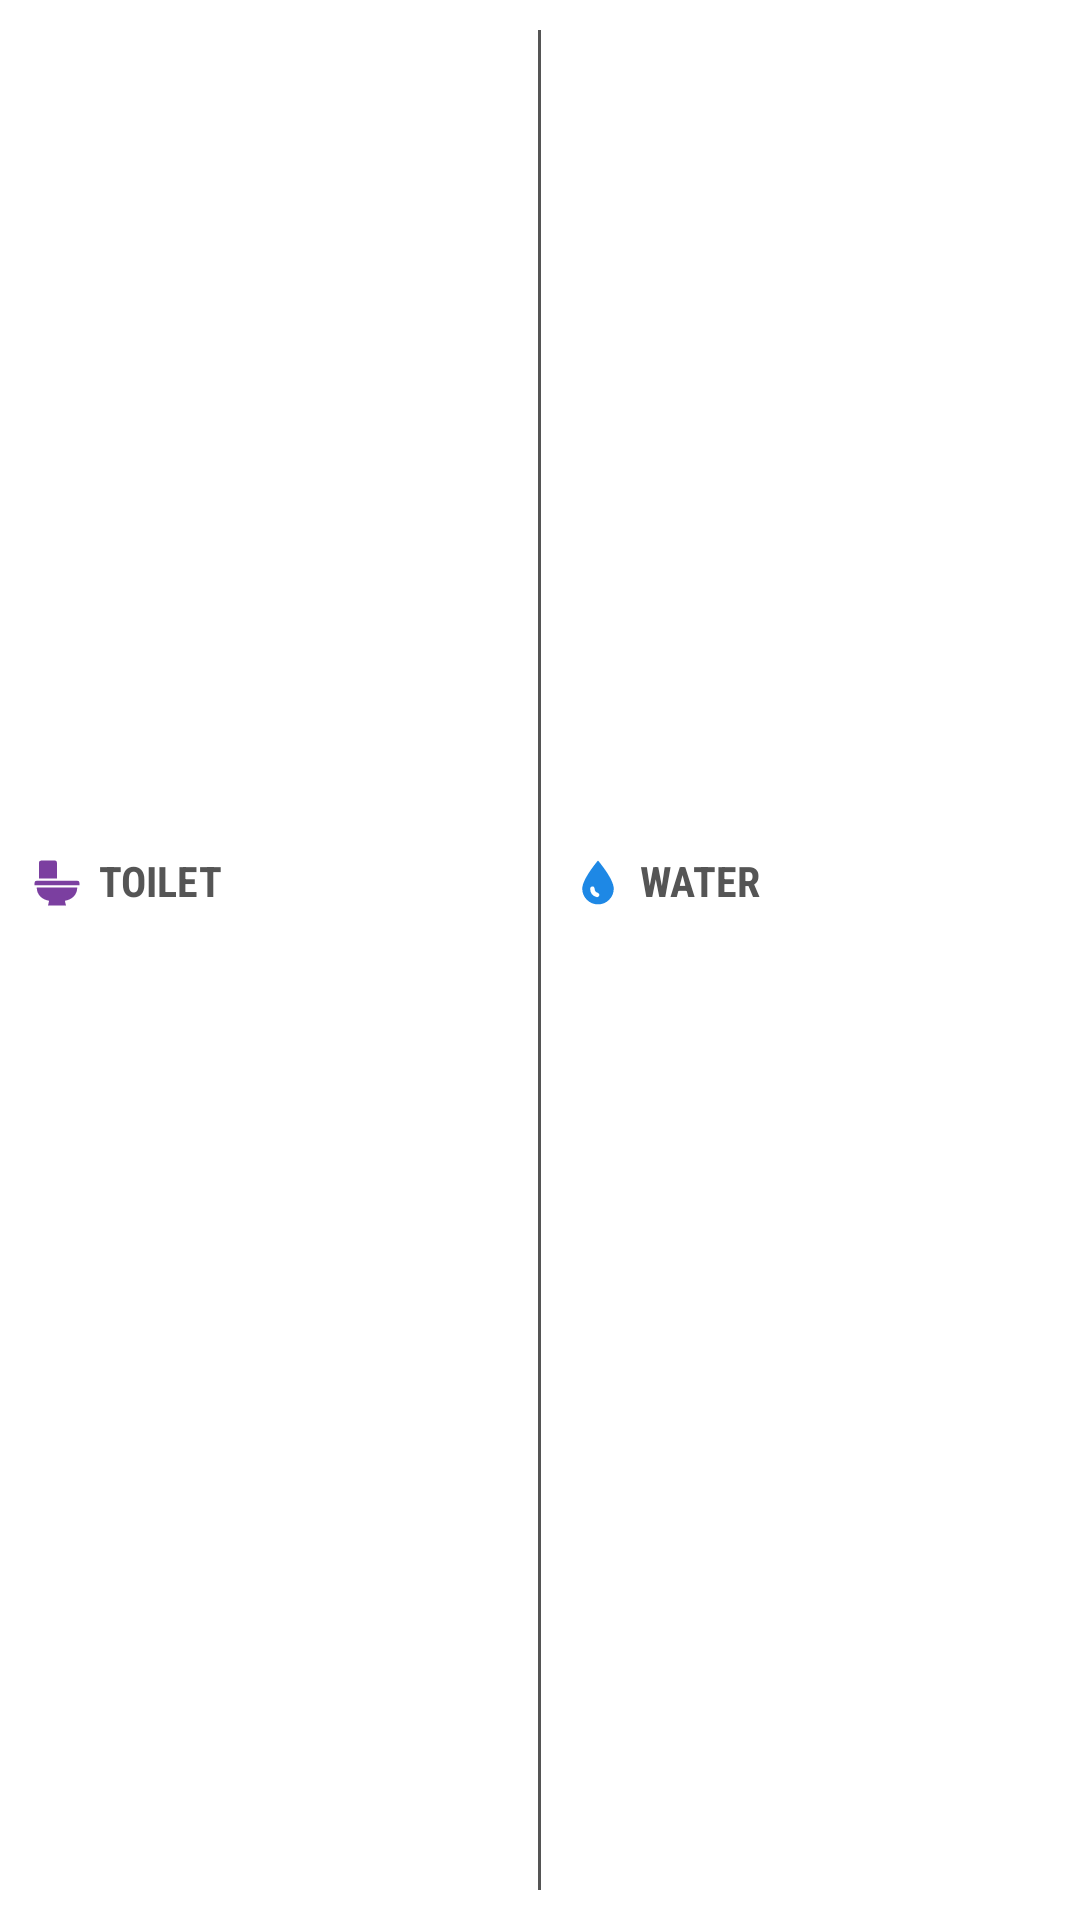

Android layout source for this screen:
<!-- AndroidManifest.xml: fallback theme Theme.MaterialComponents.DayNight.NoActionBar -->
<!-- res/layout/view_combined_wide.xml -->
<?xml version="1.0" encoding="utf-8"?>
<LinearLayout xmlns:android="http://schemas.android.com/apk/res/android"
    android:layout_width="match_parent"
    android:layout_height="match_parent"
    android:orientation="horizontal">

    <LinearLayout
        android:id="@+id/toilet_half"
        android:layout_width="0dp"
        android:layout_height="match_parent"
        android:layout_weight="1"
        android:gravity="center_vertical"
        android:orientation="vertical"
        android:paddingStart="10dp"
        android:paddingEnd="6dp">

        <LinearLayout
            android:id="@+id/toilet_label_row"
            android:layout_width="wrap_content"
            android:layout_height="wrap_content"
            android:gravity="center_vertical"
            android:orientation="horizontal">

            <ImageView
                android:id="@+id/toilet_icon"
                android:layout_width="18dp"
                android:layout_height="18dp"
                android:contentDescription="@null"
                android:src="@drawable/ic_toilet" />

            <TextView
                android:id="@+id/toilet_label"
                android:layout_width="wrap_content"
                android:layout_height="wrap_content"
                android:layout_marginStart="5dp"
                android:fontFamily="sans-serif-condensed"
                android:includeFontPadding="false"
                android:maxLines="1"
                android:text="Toilet"
                android:textAllCaps="true"
                android:textColor="@color/field_subtext"
                android:textSize="14sp"
                android:textStyle="bold" />
        </LinearLayout>

        <LinearLayout
            android:layout_width="wrap_content"
            android:layout_height="wrap_content"
            android:baselineAligned="true"
            android:orientation="horizontal">

            <TextView
                android:id="@+id/toilet_primary"
                android:layout_width="wrap_content"
                android:layout_height="wrap_content"
                android:fontFamily="sans-serif-condensed"
                android:includeFontPadding="false"
                android:maxLines="1"
                android:textColor="@color/field_text"
                android:textSize="30sp"
                android:textStyle="bold" />

            <TextView
                android:id="@+id/toilet_unit"
                android:layout_width="wrap_content"
                android:layout_height="wrap_content"
                android:layout_marginStart="2dp"
                android:fontFamily="sans-serif-condensed"
                android:includeFontPadding="false"
                android:maxLines="1"
                android:textColor="@color/field_text"
                android:textSize="14sp"
                android:textStyle="bold" />

            <TextView
                android:id="@+id/toilet_arrow"
                android:layout_width="wrap_content"
                android:layout_height="wrap_content"
                android:layout_marginStart="6dp"
                android:includeFontPadding="false"
                android:maxLines="1"
                android:textColor="@color/field_text"
                android:textSize="30sp"
                android:textStyle="bold" />
        </LinearLayout>

        <TextView
            android:id="@+id/toilet_secondary"
            android:layout_width="wrap_content"
            android:layout_height="wrap_content"
            android:ellipsize="end"
            android:includeFontPadding="false"
            android:maxLines="1"
            android:textColor="@color/field_subtext"
            android:textSize="14sp" />
    </LinearLayout>

    <FrameLayout
        android:layout_width="1dp"
        android:layout_height="match_parent"
        android:layout_marginTop="10dp"
        android:layout_marginBottom="10dp"
        android:background="@color/field_subtext" />

    <LinearLayout
        android:id="@+id/water_half"
        android:layout_width="0dp"
        android:layout_height="match_parent"
        android:layout_weight="1"
        android:gravity="center_vertical"
        android:orientation="vertical"
        android:paddingStart="10dp"
        android:paddingEnd="6dp">

        <LinearLayout
            android:id="@+id/water_label_row"
            android:layout_width="wrap_content"
            android:layout_height="wrap_content"
            android:gravity="center_vertical"
            android:orientation="horizontal">

            <ImageView
                android:id="@+id/water_icon"
                android:layout_width="18dp"
                android:layout_height="18dp"
                android:contentDescription="@null"
                android:src="@drawable/ic_water" />

            <TextView
                android:id="@+id/water_label"
                android:layout_width="wrap_content"
                android:layout_height="wrap_content"
                android:layout_marginStart="5dp"
                android:fontFamily="sans-serif-condensed"
                android:includeFontPadding="false"
                android:maxLines="1"
                android:text="Water"
                android:textAllCaps="true"
                android:textColor="@color/field_subtext"
                android:textSize="14sp"
                android:textStyle="bold" />
        </LinearLayout>

        <LinearLayout
            android:layout_width="wrap_content"
            android:layout_height="wrap_content"
            android:baselineAligned="true"
            android:orientation="horizontal">

            <TextView
                android:id="@+id/water_primary"
                android:layout_width="wrap_content"
                android:layout_height="wrap_content"
                android:fontFamily="sans-serif-condensed"
                android:includeFontPadding="false"
                android:maxLines="1"
                android:textColor="@color/field_text"
                android:textSize="30sp"
                android:textStyle="bold" />

            <TextView
                android:id="@+id/water_unit"
                android:layout_width="wrap_content"
                android:layout_height="wrap_content"
                android:layout_marginStart="2dp"
                android:fontFamily="sans-serif-condensed"
                android:includeFontPadding="false"
                android:maxLines="1"
                android:textColor="@color/field_text"
                android:textSize="14sp"
                android:textStyle="bold" />

            <TextView
                android:id="@+id/water_arrow"
                android:layout_width="wrap_content"
                android:layout_height="wrap_content"
                android:layout_marginStart="6dp"
                android:includeFontPadding="false"
                android:maxLines="1"
                android:textColor="@color/field_text"
                android:textSize="30sp"
                android:textStyle="bold" />
        </LinearLayout>

        <TextView
            android:id="@+id/water_secondary"
            android:layout_width="wrap_content"
            android:layout_height="wrap_content"
            android:ellipsize="end"
            android:includeFontPadding="false"
            android:maxLines="1"
            android:textColor="@color/field_subtext"
            android:textSize="14sp" />
    </LinearLayout>
</LinearLayout>
<!-- resources referenced by this layout -->
<resources>
  <color name="field_subtext">#FF555555</color>
  <color name="field_text">#FF000000</color>
  <!-- drawable ic_toilet (drawable) -->
  <?xml version="1.0" encoding="utf-8"?>
  <vector xmlns:android="http://schemas.android.com/apk/res/android"
      android:width="24dp"
      android:height="24dp"
      android:viewportWidth="24"
      android:viewportHeight="24">
      
      <path
          android:fillColor="#FF7B3FA0"
          android:pathData="M5,2h6a1,1 0,0 1,1 1v7h-8v-7a1,1 0,0 1,1 -1z" />
      
      <path
          android:fillColor="#FF7B3FA0"
          android:pathData="M3,11h18a1,1 0,0 1,1 1v1h-20v-1a1,1 0,0 1,1 -1z" />
      
      <path
          android:fillColor="#FF7B3FA0"
          android:pathData="M3,14h18c0,3.3 -2.4,5.4 -5.5,5.9l0.5,2.1h-8l0.5,-2.1C5.4,19.4 3,17.3 3,14z" />
  </vector>
  <!-- drawable ic_water (drawable) -->
  <?xml version="1.0" encoding="utf-8"?>
  <vector xmlns:android="http://schemas.android.com/apk/res/android"
      android:width="24dp"
      android:height="24dp"
      android:viewportWidth="24"
      android:viewportHeight="24">
      <path
          android:fillColor="#FF1E88E5"
          android:pathData="M12,2C12,2 5,10.2 5,14.5a7,7 0,0 0,14 0C19,10.2 12,2 12,2z" />
      <path
          android:fillColor="#FFFFFFFF"
          android:pathData="M8.5,14.5a1,1 0,0 1,2 0a2,2 0,0 0,1.5 1.9a1,1 0,0 1,-0.5 1.9A4,4 0,0 1,8.5 14.5z" />
  </vector>
</resources>
